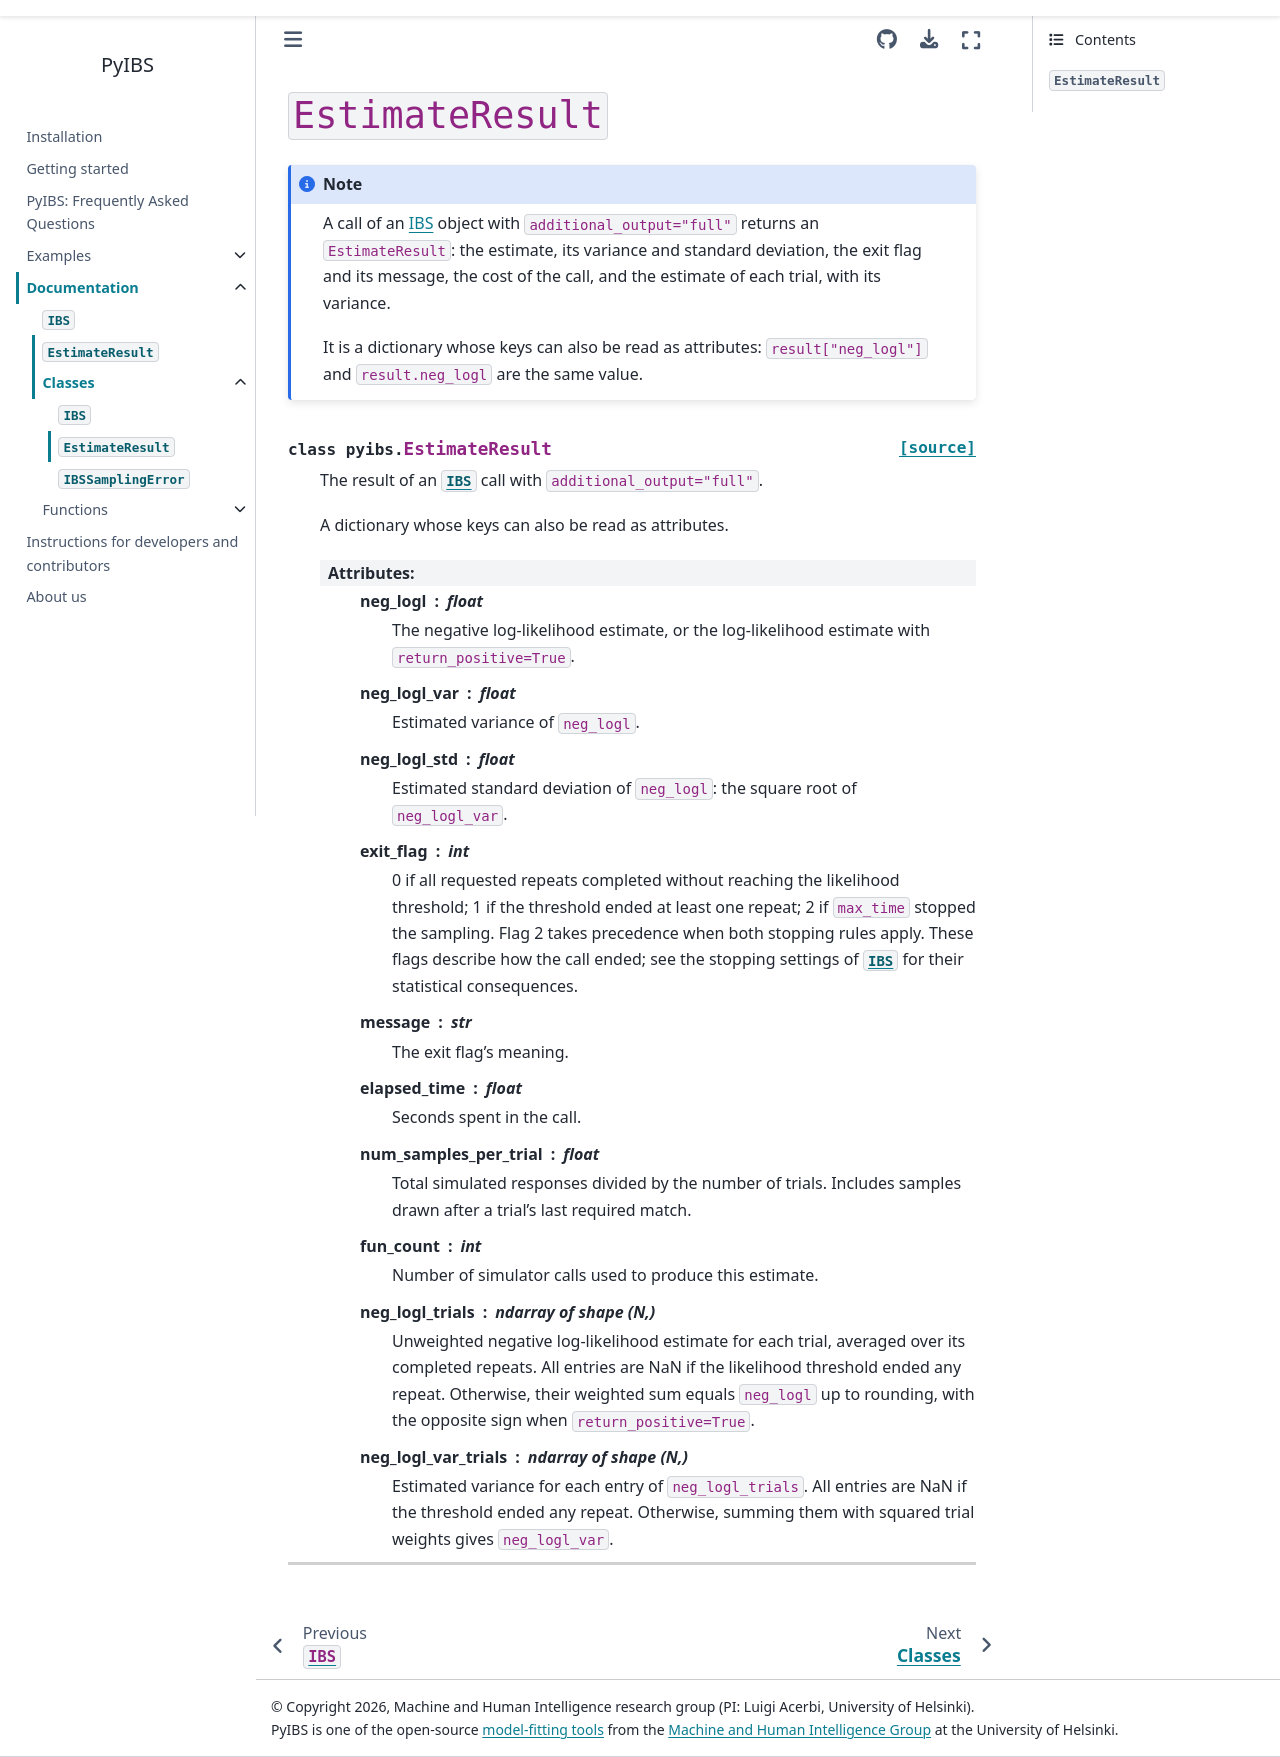

repository: acerbilab/pyibs · page: api/classes/estimate_result.html · generator: sphinx

==================
``EstimateResult``
==================

.. note::

  A call of an :doc:`IBS <ibs>` object with ``additional_output="full"``
  returns an ``EstimateResult``: the estimate, its variance and standard
  deviation, the exit flag and its message, the cost of the call, and the
  estimate of each trial, with its variance.

  It is a dictionary whose keys can also be read as attributes:
  ``result["neg_logl"]`` and ``result.neg_logl`` are the same value.

.. autoclass:: pyibs.EstimateResult
